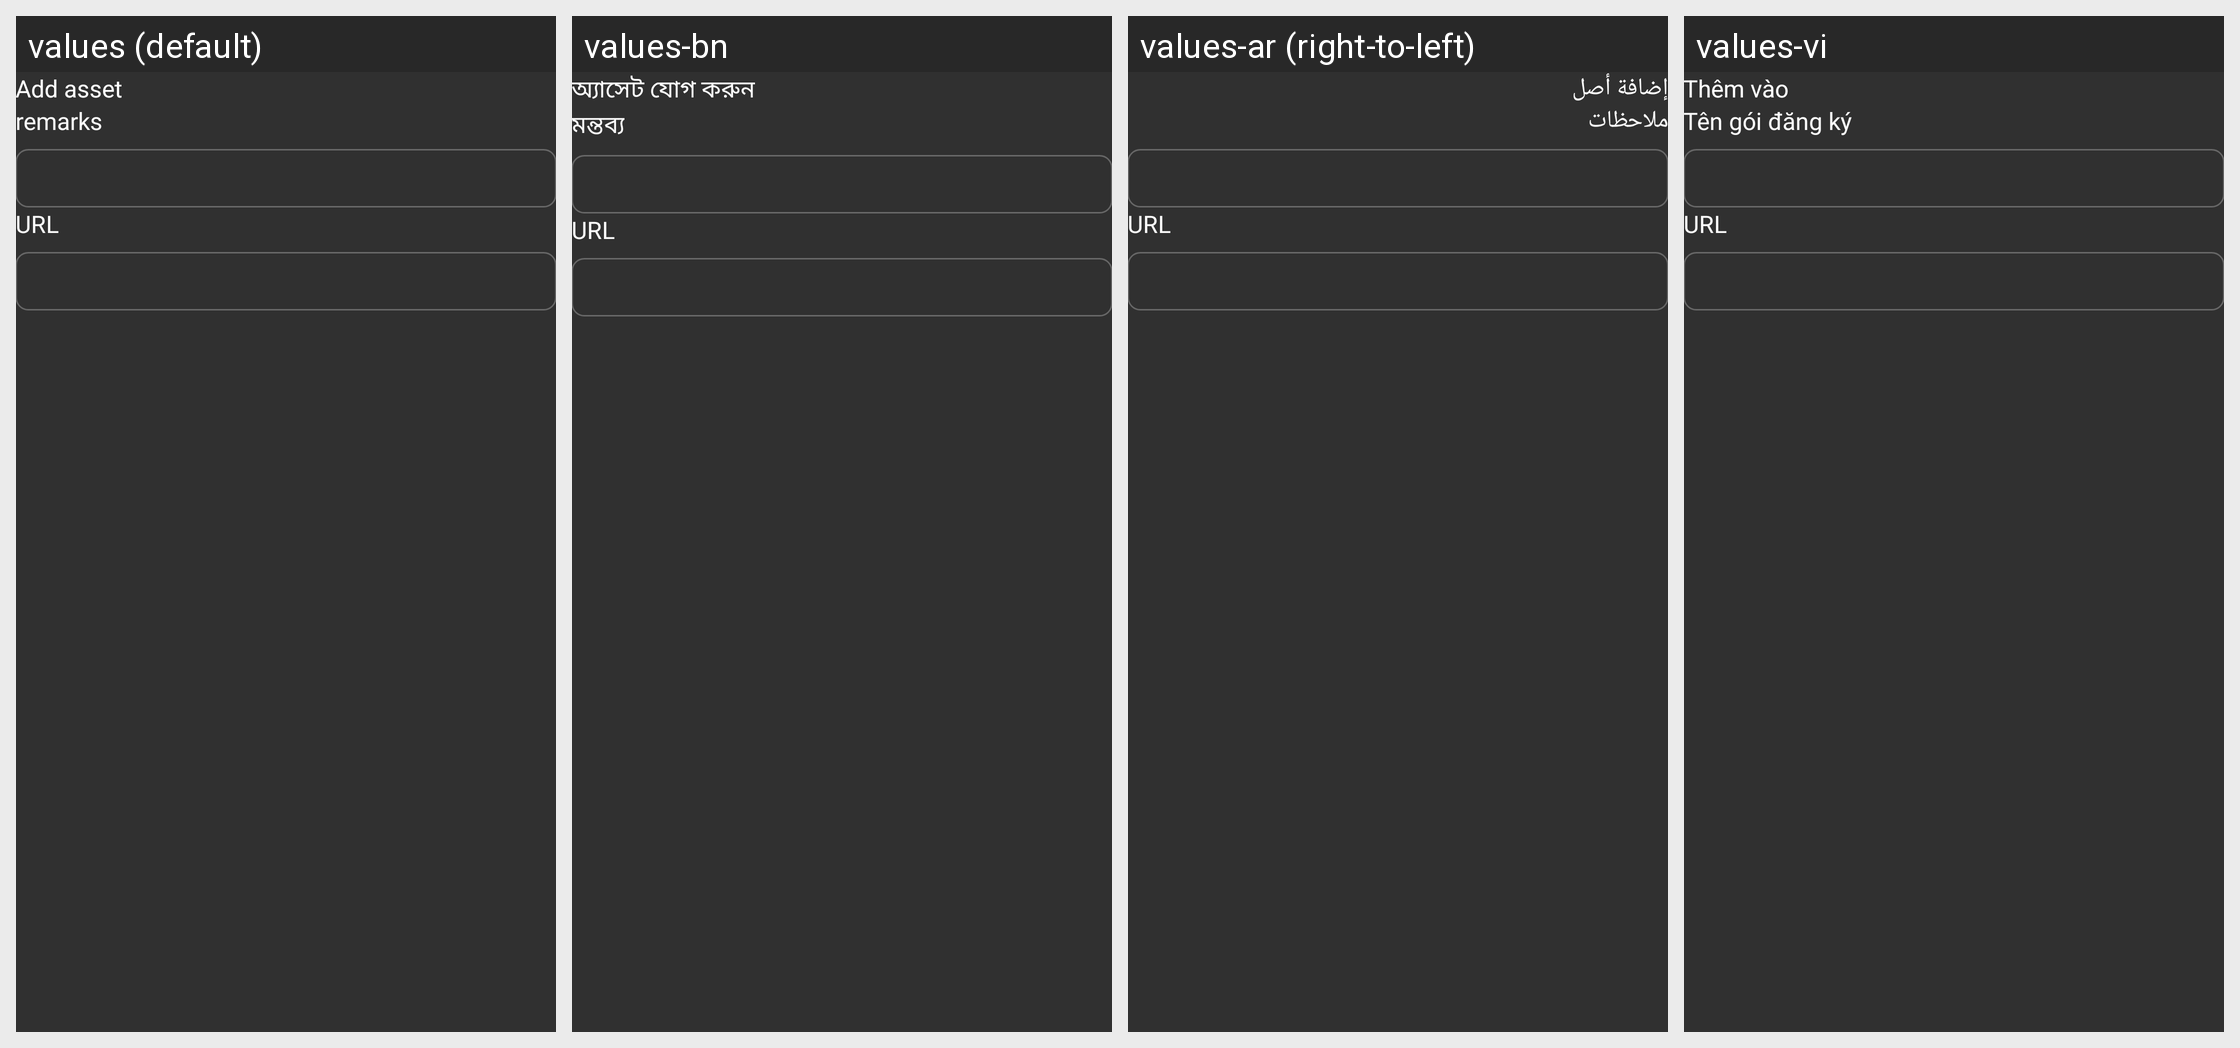

Here is an Android app screen in its default locale and in the app's own translations. Write out the translated-string differences for the strings that appear on this screen.
Android screen res/layout/activity_user_asset_url.xml rendered under 4 locales, left to right: values (default), values-bn, values-ar (right-to-left), values-vi. Device: Nexus 5 (rendered at 1080×1920; each locale shown at half size, 540×960, under a caption strip naming it); theme AppThemeDayNight.
Other locales in the repository, not shown: values-bqi-rIR, values-fa, values-ru.
Strings drawn on this screen, with the default value and each locale's value (text and hints the layout hard-codes, and strings that could not be matched under every locale, appear in the picture but are not listed):

menu_item_add_asset
  values: Add asset
  values-bn: অ্যাসেট যোগ করুন
  values-ar: إضافة أصل
  values-vi: Thêm vào

sub_setting_remarks
  values: remarks
  values-bn: মন্তব্য
  values-ar: ملاحظات
  values-vi: Tên gói đăng ký

title_url
  values: URL
  values-bn: URL
  values-ar: URL
  values-vi: URL
